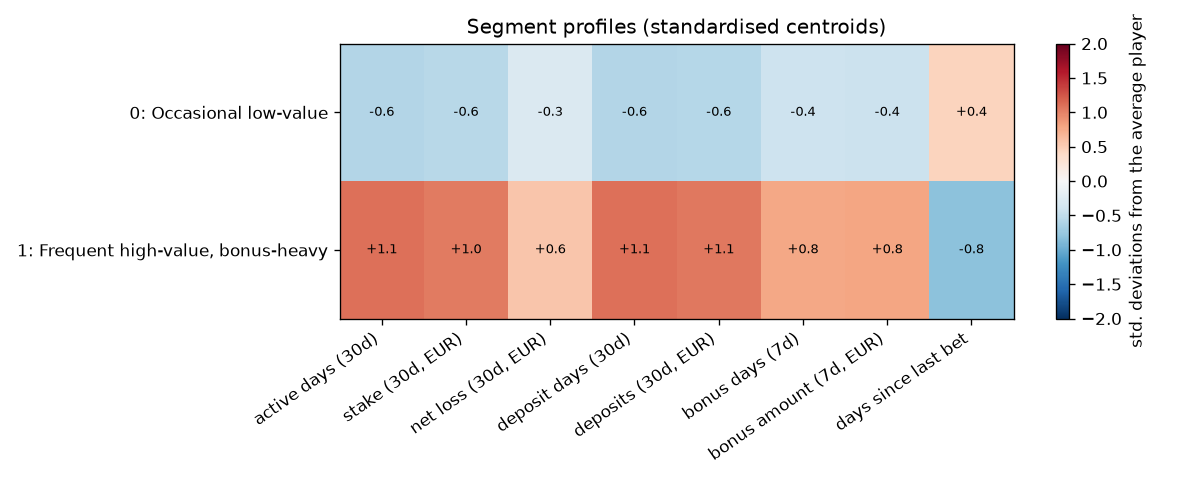

The data file committed next to this chart (first rows):
segment, name, share, active days (30d), stake (30d, EUR), net loss (30d, EUR), deposit days (30d), deposits (30d, EUR), bonus days (7d), bonus amount (7d, EUR), days since last bet, churn 60d (training months), churn 60d (test month)
0, Occasional low-value, 0.6519, 1.0, 0.0, 0.0, 0.0, 0.0, 0.0, 0.0, 10.0, 0.554, 0.6046
1, Frequent high-value, bonus-heavy, 0.3481, 9.0, 2341, 167.7, 6.0, 380.1, 2.0, 8.214, 1.0, 0.0628, 0.0776
